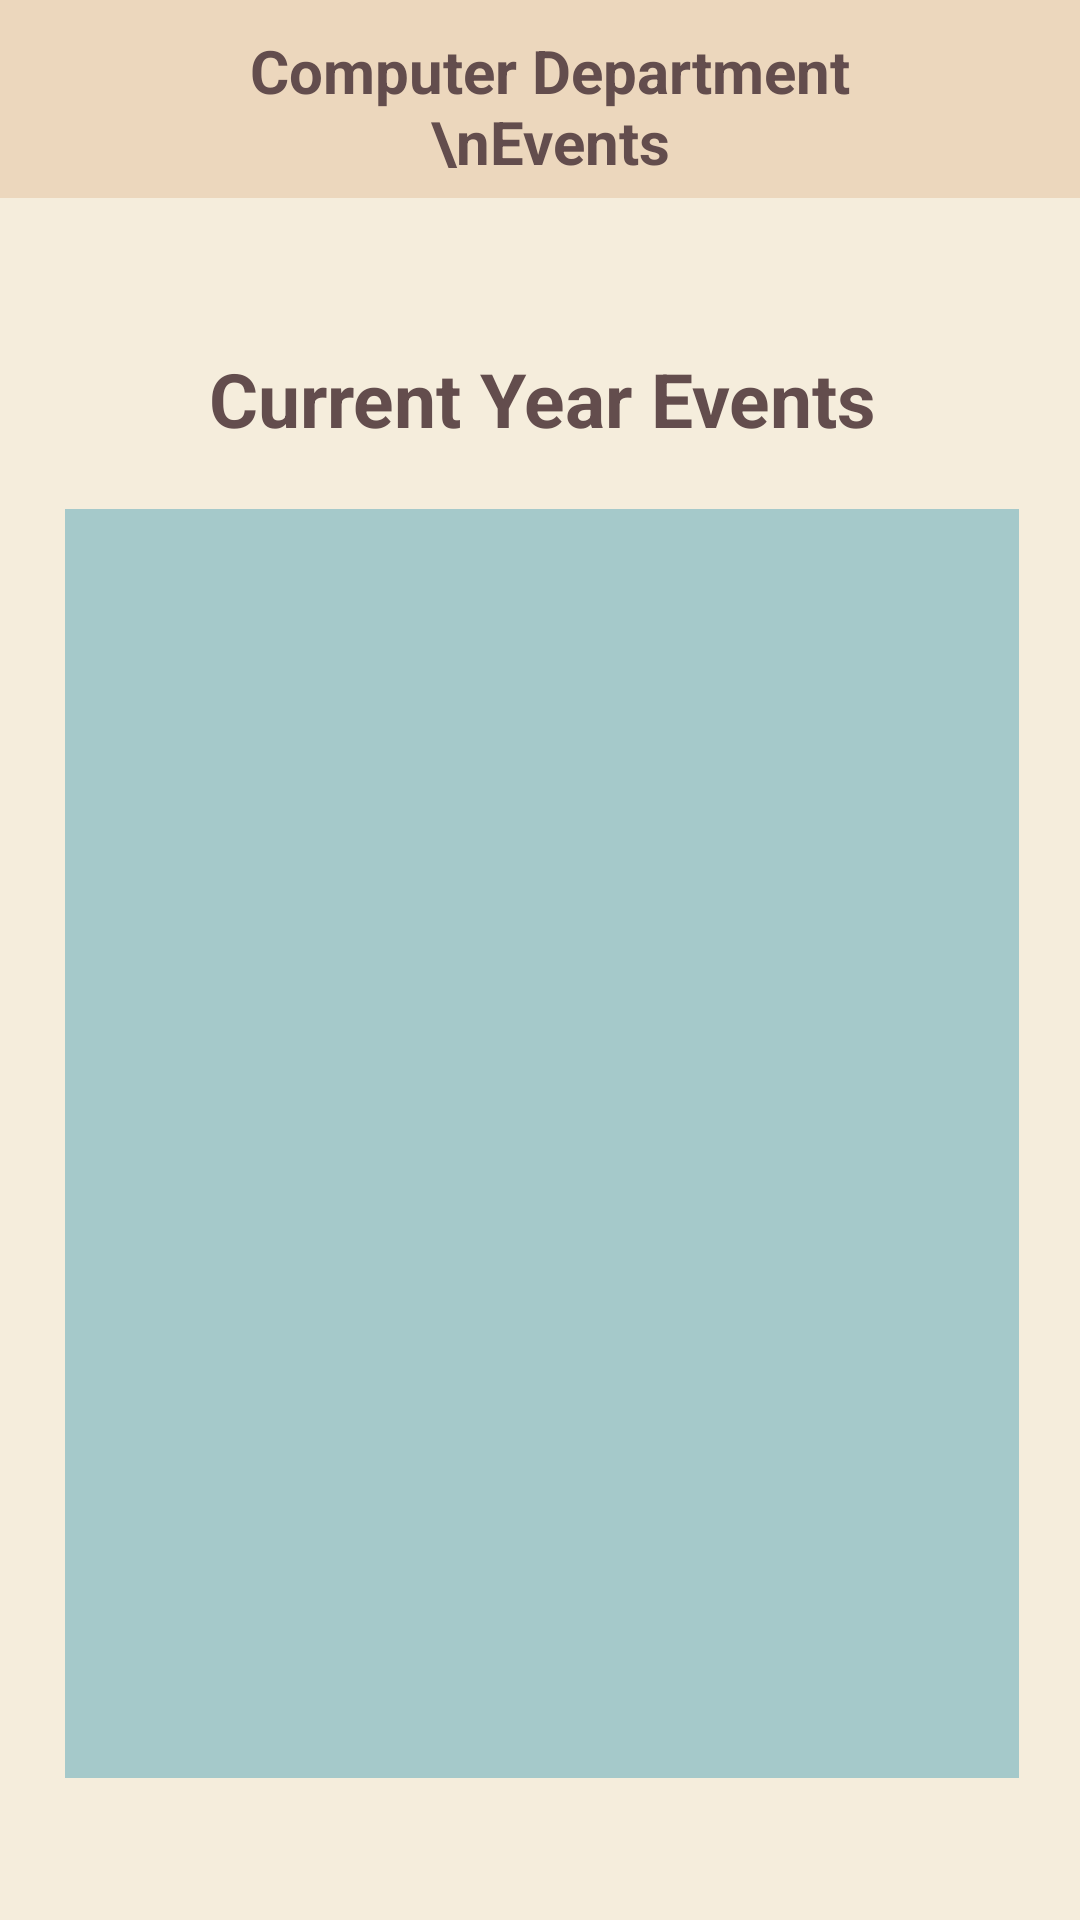

Android layout source for this screen:
<!-- AndroidManifest.xml: application theme Theme.Trinity_college_application -->
<!-- res/layout/activity_main.xml -->
<?xml version="1.0" encoding="utf-8"?>
<androidx.constraintlayout.widget.ConstraintLayout xmlns:android="http://schemas.android.com/apk/res/android"
    xmlns:app="http://schemas.android.com/apk/res-auto"
    xmlns:tools="http://schemas.android.com/tools"
    android:layout_width="match_parent"
    android:layout_height="match_parent"
    android:background="#F5EDDC"
    tools:context=".MainActivity">



    <TextView
        android:id="@+id/textView3"
        android:layout_width="410dp"
        android:layout_height="66dp"
        android:background="#ECD7BD"
        android:paddingHorizontal="70dp"
        android:paddingVertical="10dp"
        android:text="Computer Department \nEvents"
        android:textAlignment="center"
        android:textColor="#634D4D"
        android:textSize="20sp"
        android:textStyle="bold"
        app:layout_constraintEnd_toEndOf="parent"
        app:layout_constraintHorizontal_bias="0.444"
        app:layout_constraintStart_toStartOf="parent"
        app:layout_constraintTop_toTopOf="parent" />


    <LinearLayout
        android:layout_width="358dp"
        android:layout_height="549dp"
        android:layout_marginHorizontal="15dp"
        android:gravity="center"
        android:orientation="vertical"
        app:layout_constraintBottom_toBottomOf="parent"
        app:layout_constraintEnd_toEndOf="parent"
        app:layout_constraintHorizontal_bias="0.482"
        app:layout_constraintStart_toStartOf="parent"
        app:layout_constraintTop_toTopOf="parent"
        app:layout_constraintVertical_bias="0.769">

        <TextView
            android:id="@+id/textView6"
            android:layout_width="wrap_content"
            android:layout_height="wrap_content"
            android:layout_margin="20dp"
            android:text="Current Year Events"
            android:textAlignment="center"
            android:textColor="#634D4D"
            android:textSize="25dp"
            android:textStyle="bold" />

        <androidx.recyclerview.widget.RecyclerView
            android:id="@+id/recyler01"
            android:layout_width="match_parent"
            android:layout_marginHorizontal="20dp"
            android:layout_height="423dp"
            android:background="#A5C9CA" />

        <LinearLayout
            android:layout_width="match_parent"
            android:layout_height="wrap_content"
            android:layout_gravity=""
            android:orientation="horizontal"/>


    </LinearLayout>


</androidx.constraintlayout.widget.ConstraintLayout>
<!-- resources referenced by this layout -->
<resources>
  <style name="Theme.Trinity_college_application" parent="Theme.MaterialComponents.DayNight.DarkActionBar">
          
          <item name="colorPrimary">@color/purple_500</item>
          <item name="colorPrimaryVariant">@color/purple_700</item>
          <item name="colorOnPrimary">@color/white</item>
          
          <item name="colorSecondary">@color/teal_200</item>
          <item name="colorSecondaryVariant">@color/teal_700</item>
          <item name="colorOnSecondary">@color/black</item>
          
          <item name="android:statusBarColor" tools:targetApi="l">?attr/colorPrimaryVariant</item>
          
      </style>
  <!-- not gathered from this repository: default colours our renderer supplied (Android Studio template values) -->
  <color name="purple_500">#FF6200EE</color>
  <color name="purple_700">#FF3700B3</color>
  <color name="teal_200">#FF03DAC5</color>
  <color name="teal_700">#FF018786</color>
  <color name="black">#FF000000</color>
  <color name="white">#FFFFFFFF</color>
</resources>
